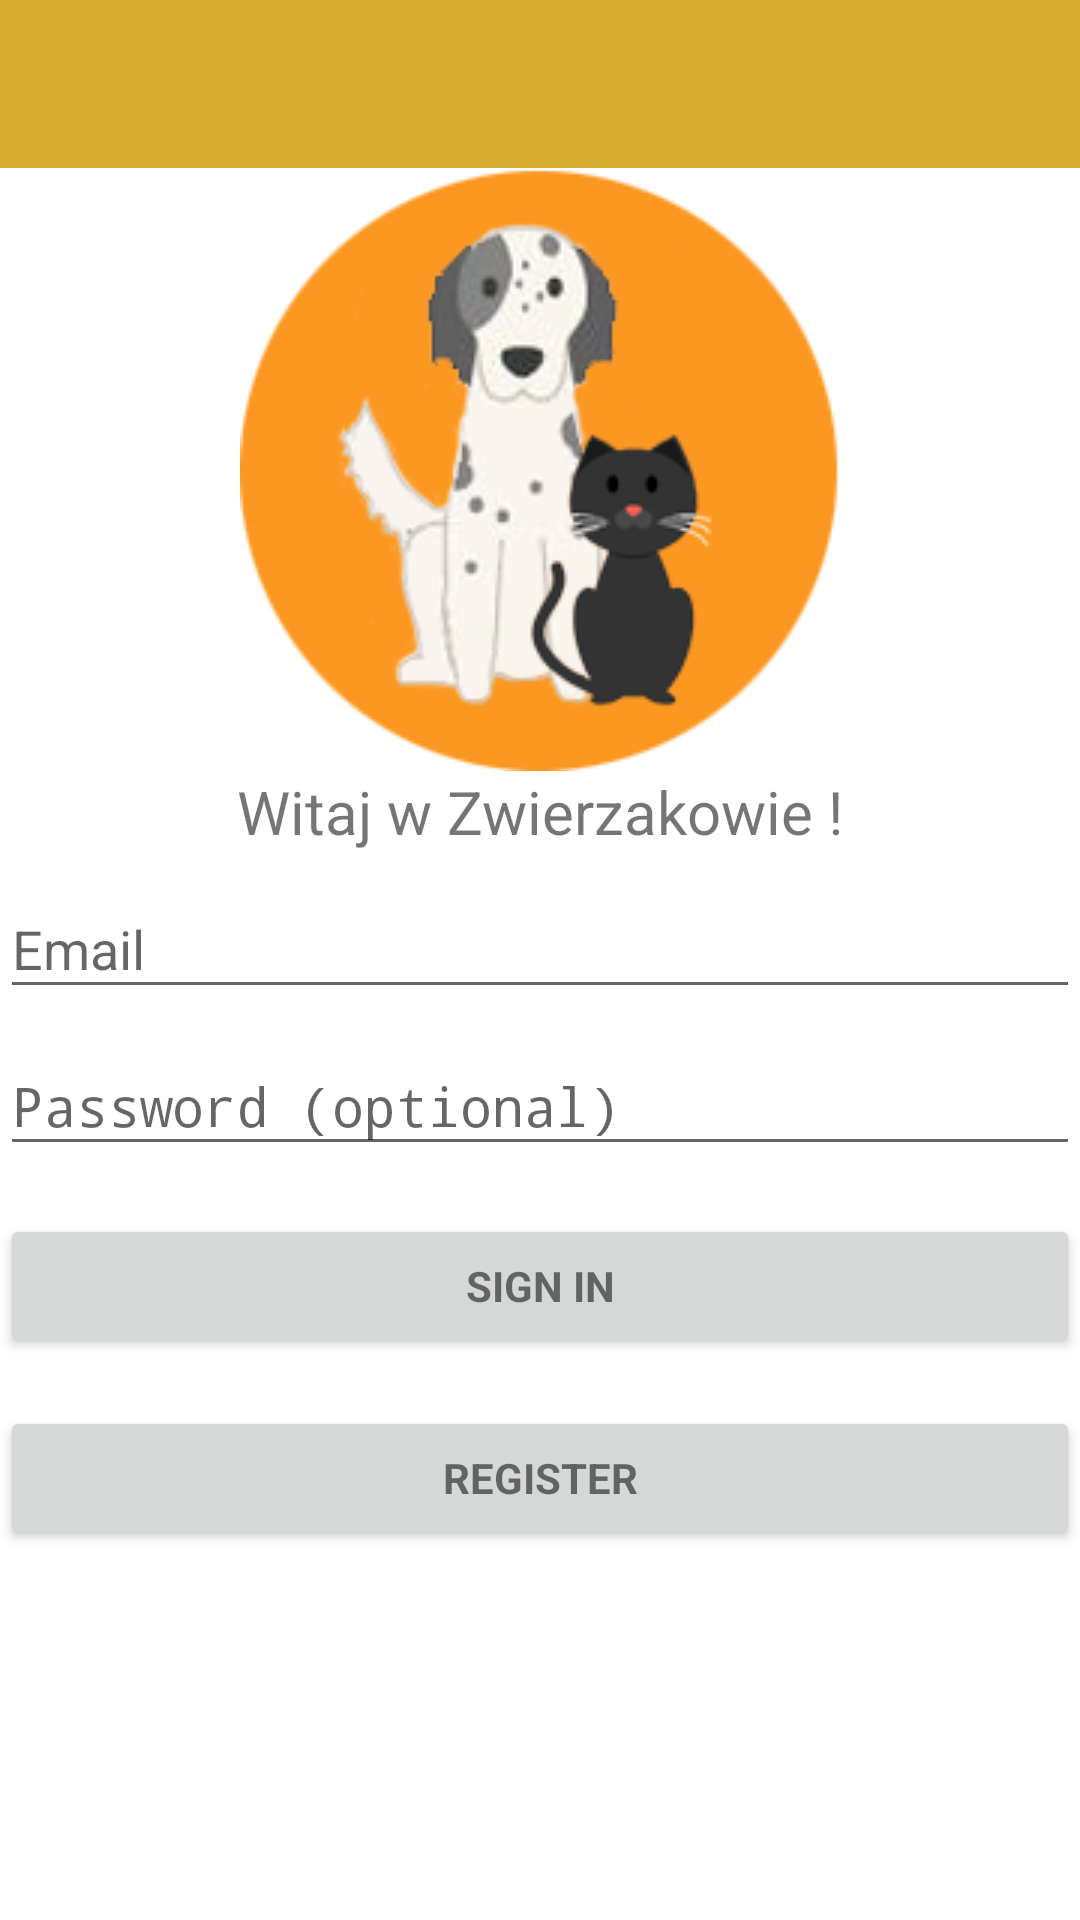

Android layout source for this screen:
<!-- AndroidManifest.xml: application theme AppTheme -->
<!-- res/layout/activity_login.xml -->
<?xml version="1.0" encoding="utf-8"?>
<android.support.v4.widget.DrawerLayout xmlns:android="http://schemas.android.com/apk/res/android"
    xmlns:app="http://schemas.android.com/apk/res-auto"
    xmlns:tools="http://schemas.android.com/tools"
    android:id="@+id/drawer"
    android:layout_width="match_parent"
    android:layout_height="match_parent"
    android:fitsSystemWindows="true"
    android:orientation="vertical"
    tools:context=".LoginActivity">
    <LinearLayout
        android:id="@+id/content_frame0"
        android:layout_width="match_parent"
        android:layout_height="wrap_content"
        android:orientation="vertical">
        <LinearLayout
            android:id="@+id/content_frame"
            android:layout_width="match_parent"
            android:layout_height="wrap_content">


            <android.support.v7.widget.Toolbar
                android:id="@+id/toolbar"
                android:layout_width="match_parent"
                android:layout_height="?attr/actionBarSize"
                android:background="@color/colorPrimary"
                android:theme="@style/ThemeOverlay.AppCompat.Dark" />

        </LinearLayout>
        <LinearLayout
            android:id="@+id/content_frame2"
            android:layout_width="match_parent"
            android:layout_height="wrap_content"
            android:orientation="vertical">

            <ImageView
                android:id="@+id/imageView"
                android:layout_width="match_parent"
                android:layout_height="wrap_content"
                android:padding="@dimen/fab_margin"
                android:contentDescription="@string/action_sign_in"
                android:src="@drawable/logo" />



            <TextView
                android:id="@+id/textView"
                android:layout_width="match_parent"
                android:layout_height="wrap_content"
                android:padding="@dimen/fab_margin"
                android:text="@string/witaj_w_zwierzakowie"
                android:textAlignment="center"
                android:textSize="20sp" />

        </LinearLayout>
        <ProgressBar
            android:id="@+id/login_progress"
            style="?android:attr/progressBarStyleLarge"
            android:layout_width="wrap_content"
            android:layout_height="wrap_content"
            android:layout_marginBottom="8dp"
            android:visibility="gone"/>

        <ScrollView
            android:id="@+id/login_form"
            android:layout_width="match_parent"
            android:layout_height="match_parent">

            <LinearLayout
                android:id="@+id/email_login_form"
                android:layout_width="match_parent"
                android:layout_height="wrap_content"
                android:orientation="vertical">

                <android.support.design.widget.TextInputLayout
                    android:layout_width="match_parent"
                    android:layout_height="wrap_content">

                    <AutoCompleteTextView
                        android:id="@+id/email"
                        android:layout_width="match_parent"
                        android:layout_height="wrap_content"
                        android:hint="@string/prompt_email"
                        android:inputType="textEmailAddress"
                        android:maxLines="1"
                        android:singleLine="true"/>

                </android.support.design.widget.TextInputLayout>

                <android.support.design.widget.TextInputLayout
                    android:layout_width="match_parent"
                    android:layout_height="wrap_content">

                    <EditText
                        android:id="@+id/password"
                        android:layout_width="match_parent"
                        android:layout_height="wrap_content"
                        android:hint="@string/prompt_password"
                        android:imeActionId="6"
                        android:imeActionLabel="@string/action_sign_in_short"
                        android:imeOptions="actionUnspecified"
                        android:inputType="textPassword"
                        android:maxLines="1"
                        android:singleLine="true"/>

                </android.support.design.widget.TextInputLayout>

                <Button
                    android:id="@+id/sign_in_button"
                    style="?android:textAppearanceSmall"
                    android:layout_width="match_parent"
                    android:layout_height="wrap_content"
                    android:layout_marginTop="16dp"
                    android:text="@string/action_sign_in"
                    android:textStyle="bold" />
                <Button
                    android:id="@+id/register_button"
                    style="?android:textAppearanceSmall"
                    android:layout_width="match_parent"
                    android:layout_height="wrap_content"
                    android:layout_marginTop="16dp"
                    android:text="@string/action_register"
                    android:textStyle="bold" />

            </LinearLayout>
        </ScrollView>
        
            
            
            
            
            
            

        
            
            
            
            
            
            

        
            
            
            
            


    </LinearLayout>

    <android.support.design.widget.NavigationView
        android:id="@+id/nav_view"
        android:layout_width="wrap_content"
        android:layout_height="match_parent"
        android:layout_gravity="start"
        android:fitsSystemWindows="true"
        app:headerLayout="@layout/drawer_header"
        app:menu="@menu/drawer_view" />


</android.support.v4.widget.DrawerLayout>
<!-- res/layout/drawer_header.xml (included above) -->
<?xml version="1.0" encoding="utf-8"?>
<LinearLayout
    xmlns:android="http://schemas.android.com/apk/res/android"
    android:layout_width="match_parent"
    android:layout_height="140dp"
    android:layout_marginTop="5dp"
    android:background="@color/colorPrimary"
    android:padding="15dp"
    android:theme="@style/ThemeOverlay.AppCompat.Dark"
    android:orientation="vertical"
    android:gravity="bottom">

    <ImageView
        android:layout_width="50dp"
        android:layout_height="50dp"
        android:src="@drawable/baseline_pets_white_48dp"/>

    <TextView
        android:layout_width="match_parent"
        android:layout_height="wrap_content"
        android:text="@string/app_name"
        android:textAppearance="@style/TextAppearance.AppCompat.Headline"/>

    <TextView
        android:layout_width="match_parent"
        android:layout_height="wrap_content"
        android:text="Menu"
        android:textAppearance="@style/TextAppearance.AppCompat.Body2" />
</LinearLayout>
<!-- resources referenced by this layout -->
<resources>
  <color name="colorPrimary">#D7AC30</color>
  <!-- drawable logo: png bitmap (drawable, 24854 bytes) -->
  <string name="action_register">Register</string>
  <string name="action_sign_in">Sign in</string>
  <string name="action_sign_in_short">Sign in</string>
  <string name="app_name">Animal Shelters</string>
  <string name="prompt_email">Email</string>
  <string name="prompt_password">Password (optional)</string>
  <string name="witaj_w_zwierzakowie">Witaj w Zwierzakowie !</string>
  <style name="AppTheme" parent="Theme.AppCompat.Light.NoActionBar">
          
          <item name="colorPrimary">@color/colorPrimary</item>
          <item name="colorPrimaryDark">@color/colorPrimaryDark</item>
          <item name="colorAccent">@color/colorAccent</item>
          <item name="android:windowBackground">@color/white</item>
      </style>
  <color name="colorPrimaryDark">#7e8789</color>
  <color name="colorAccent">#a59377</color>
  <color name="white">#ffffff</color>
</resources>
